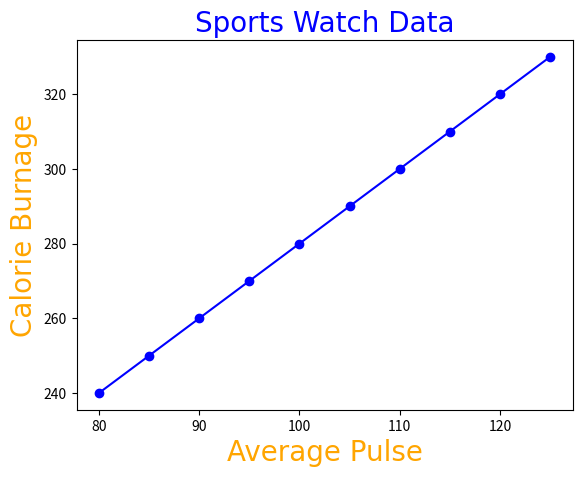

Write the Python code that produced this figure.
'''
You can use the fontdict parameter in 
xlabel(), ylabel(), and title() to set 
font properties for the title and labels.
'''

import numpy as np
import matplotlib.pyplot as plt

x = np.array([80, 85, 90, 95, 100, 105, 110, 115, 120, 125])
y = np.array([240, 250, 260, 270, 280, 290, 300, 310, 320, 330])

font1 = {'family':'JetBrains Mono', 'color':'Blue', 'size':'20'}
font2 = {'family':'JetBrains Mono', 'color':'Orange', 'size':'20'}

plt.title("Sports Watch Data", fontdict=font1)
plt.xlabel("Average Pulse", fontdict=font2)
plt.ylabel("Calorie Burnage", fontdict=font2)

plt.plot(x, y, 'o-', color = 'Blue')
plt.show()